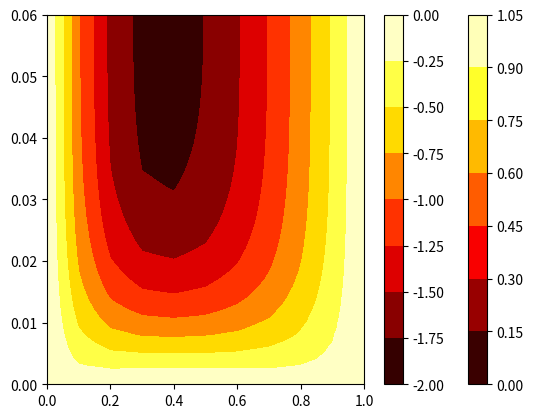

Source code (Python):
import matplotlib.pyplot as plt
import numpy as np
tau = 0.01
h = 0.1
leng = int(1/h+1)

def press(jdx,idx,pp,vv):
    tt = jdx*tau
    xx = idx*h
    const = tau / (2 * h)
    if tt==0:#initial condition
        ans = 1
        return ans
    else:
        if xx == 0:#boundary condition
            ans = 0.5* (pp[(jdx - 1) * leng + idx + 1]) - const * 0.5 * (
                    pp[(jdx - 1) * leng + idx + 1] ) * (
                          vv[(jdx - 1) * leng + idx + 1]) - const * 0.5 * (
                          vv[(jdx - 1) * leng + idx + 1] ) * (
                          pp[(jdx - 1) * leng + idx + 1] )
        elif xx == 1:#boundary condition
            ans = 0.5 * (pp[(jdx - 1) * leng + idx - 1]) - const * 0.5 * (pp[(jdx - 1) * leng + idx - 1]) * (- vv[(jdx - 1) * leng + idx - 1]) - const * 0.5 * (vv[(jdx - 1) * leng + idx - 1]) * ( - pp[(jdx - 1) * leng + idx - 1])
        else:
            ans = 0.5 * (pp[(jdx - 1) * leng + idx + 1] + pp[(jdx - 1) * leng + idx - 1]) - const * 0.5 * (
                    pp[(jdx - 1) * leng + idx + 1] + pp[(jdx - 1) * leng + idx - 1]) * (
                          vv[(jdx - 1) * leng + idx + 1] - vv[(jdx - 1) * leng + idx - 1]) - const * 0.5 * (
                          vv[(jdx - 1) * leng + idx + 1] + vv[(jdx - 1) * leng + idx - 1]) * (
                          pp[(jdx - 1) * leng + idx + 1] - pp[(jdx - 1) * leng + idx - 1])
        return ans

def vol(jdx,idx,pp,vv):
    tt = jdx * tau
    xx = idx * h
    const = tau / (2 * h)
    if tt==0:#initial condition
        ans =0
    elif xx==0 or xx==1:#boundary condition
        ans = 0
    else:
        if pp[(jdx-1)*leng+idx+1]+pp[(jdx-1)*leng+idx-1] == 0:
            ans = 0
        else:
            ans = 0.5*(vv[(jdx-1)*leng+idx+1]+vv[(jdx-1)*leng+idx-1]) - const * 0.5*(vv[(jdx-1)*leng+idx+1]+vv[(jdx-1)*leng+idx-1]) * (vv[(jdx-1)*leng+idx+1]-vv[(jdx-1)*leng+idx-1]) - const * (pp[(jdx-1)*leng+idx+1]-pp[(jdx-1)*leng+idx-1]) /(0.5*(pp[(jdx-1)*leng+idx+1]+pp[(jdx-1)*leng+idx-1]))-10*tau
    return ans

def test():
    pp = []
    vv = []
    for jdx in range(61):
        for idx in range(11):
            resp = press(jdx, idx,pp,vv)
            resv = vol(jdx, idx,pp,vv)
            pp.append(resp)
            vv.append(resv)
    a = np.reshape(pp, (61, 11))
    b = np.reshape(vv, (61, 11))
    dn = np.linspace(0, 0.06, 61)
    dh = np.linspace(0, 1, 11)
    X, T = np.meshgrid(dh, dn)
    aa = plt.contourf(X, T, a, cmap=plt.cm.hot)
    plt.colorbar(aa, orientation="vertical")
    plt.show()
    bb = plt.contourf(X, T, b, cmap=plt.cm.hot)
    plt.colorbar(bb, orientation="vertical")
    plt.show()
test()